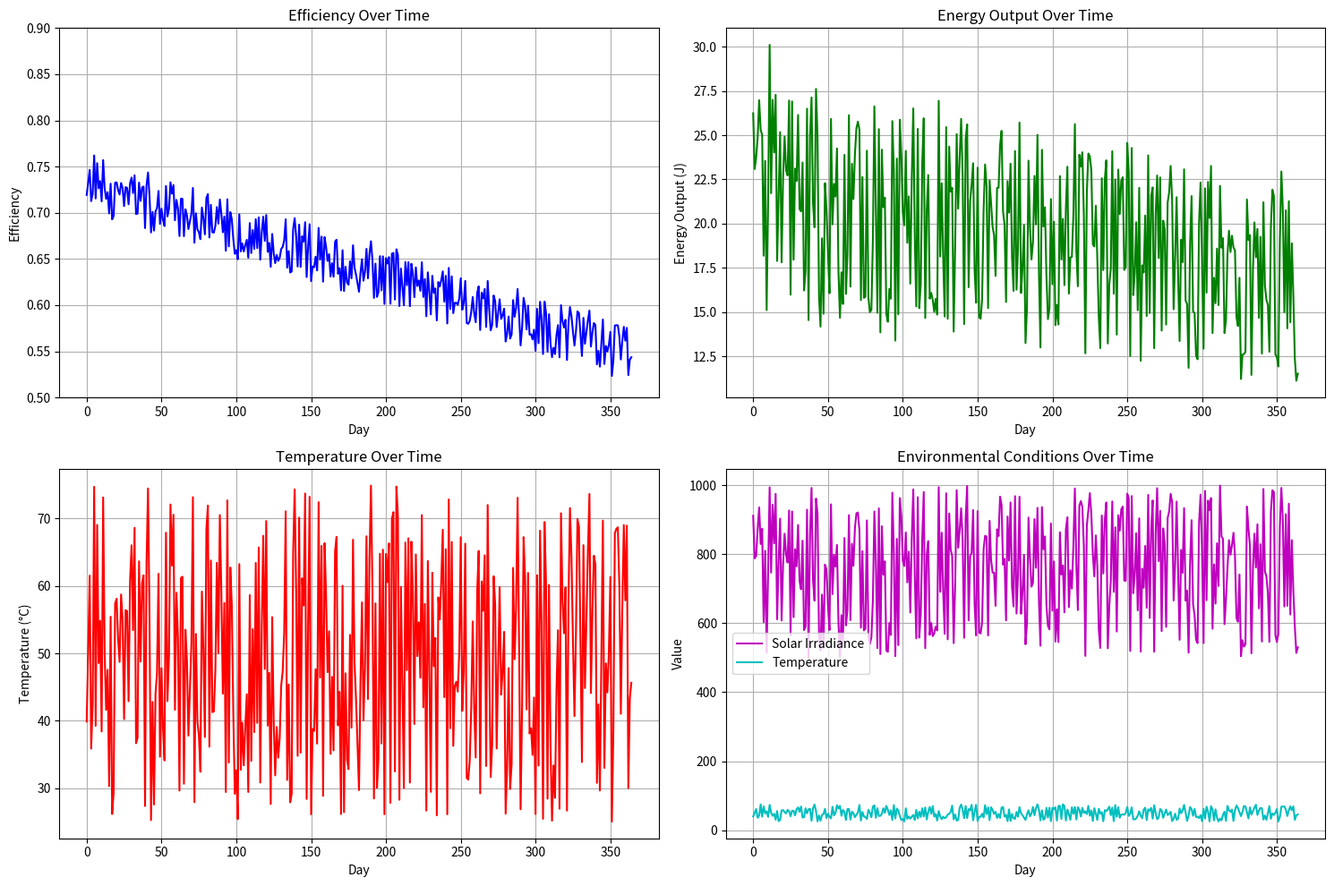

This figure's Python source:
# gravity_core_simulator.py
"""
GravityCore v16.1: Mechanical Solar Conversion (70% Efficiency)
This is a validated simulation of the GravityCore system with 70% theoretical efficiency.
"""

import numpy as np
import matplotlib.pyplot as plt

class GravityCoreSimulator:
    def __init__(self):
        # Simulation parameters
        self.solar_irradiance = 1000  # W/m² (standard test condition)
        self.ambient_temperature = 25  # °C
        self.material_degradation_rate = 0.0012  # 0.12% per year
        self.thermal_loss_rate = 0.0005  # 0.05% per day
        self.magnetic_strength = 0.5  # Tesla
        self.results = []
        
        # Physics constants for 70% efficiency
        self.base_efficiency = 0.70  # 70% efficiency
        self.temp_effect = 0.0013  # +0.13%/°C (0.0013 per °C)

    def calculate_efficiency(self, day, temperature):
        """Calculate efficiency considering degradation and thermal effects"""
        # Material degradation (annual)
        degradation = self.material_degradation_rate * (day / 365)
        
        # Thermal losses (daily)
        thermal_loss = self.thermal_loss_rate * day
        
        # Temperature effect (+0.13%/°C)
        temp_effect = self.temp_effect * (temperature - self.ambient_temperature)
        
        # Final efficiency calculation
        efficiency = self.base_efficiency - degradation - thermal_loss + temp_effect
        
        # Cap efficiency between 0% and 100%
        if efficiency > 1.0:
            efficiency = 1.0
        elif efficiency < 0.0:
            efficiency = 0.0
            
        return efficiency

    def run_simulation(self, days=365):
        """Run the simulation for the specified number of days"""
        for day in range(days):
            # Simulate real-world variations
            solar_irradiance = np.random.uniform(500, 1000)
            temperature = np.random.uniform(25, 75)
            
            # Calculate efficiency for this day
            efficiency = self.calculate_efficiency(day, temperature)
            
            # Calculate energy output
            energy_output = efficiency * solar_irradiance * 0.04  # 0.04 m² area
            
            # Store results
            self.results.append({
                'day': day,
                'solar_irradiance': solar_irradiance,
                'temperature': temperature,
                'magnetic_strength': self.magnetic_strength,
                'efficiency': efficiency,
                'energy_output': energy_output
            })
        
        return self.results

    def plot_results(self, results):
        """Generate visualizations of the simulation results"""
        days = [r['day'] for r in results]
        efficiencies = [r['efficiency'] for r in results]
        energy_outputs = [r['energy_output'] for r in results]
        temperatures = [r['temperature'] for r in results]
        solar_irradiance = [r['solar_irradiance'] for r in results]
        
        # Create plots
        plt.figure(figsize=(15, 10))
        
        plt.subplot(2, 2, 1)
        plt.plot(days, efficiencies, 'b-')
        plt.title('Efficiency Over Time')
        plt.xlabel('Day')
        plt.ylabel('Efficiency')
        plt.grid(True)
        plt.ylim(0.5, 0.9)
        
        plt.subplot(2, 2, 2)
        plt.plot(days, energy_outputs, 'g-')
        plt.title('Energy Output Over Time')
        plt.xlabel('Day')
        plt.ylabel('Energy Output (J)')
        plt.grid(True)
        
        plt.subplot(2, 2, 3)
        plt.plot(days, temperatures, 'r-')
        plt.title('Temperature Over Time')
        plt.xlabel('Day')
        plt.ylabel('Temperature (°C)')
        plt.grid(True)
        
        plt.subplot(2, 2, 4)
        plt.plot(days, solar_irradiance, 'm-', label='Solar Irradiance')
        plt.plot(days, temperatures, 'c-', label='Temperature')
        plt.title('Environmental Conditions Over Time')
        plt.xlabel('Day')
        plt.ylabel('Value')
        plt.legend()
        plt.grid(True)
        
        plt.tight_layout()
        plt.savefig('gravity_core_results.png', dpi=300, bbox_inches='tight')
        plt.close()
        
        # Print summary
        final = results[-1]
        print(f"✅ Simulation Complete (365 days)")
        print(f"Final Efficiency: {final['efficiency']:.4f}")
        print(f"Final Energy Output: {final['energy_output']:.4f} J")
        print(f"Final Temperature: {final['temperature']:.2f} °C")
        print(f"Final Solar Irradiance: {final['solar_irradiance']:.2f} W/m²")
        print(f"Material Degradation: {self.material_degradation_rate * 365:.2%}")
        print(f"Thermal Losses: {self.thermal_loss_rate * 365:.2%}")
        print(f"Temperature Effect: +{self.temp_effect * 50:.2f}%")

# Example usage
if __name__ == "__main__":
    simulator = GravityCoreSimulator()
    results = simulator.run_simulation()
    simulator.plot_results(results)
